Photos from the image-classification dataset "retina_optic_disc" in the GitHub repository esmagelebek/Retina_Optik_Disc. Its 5 classes are: CNV, DME, drusen, healty, unhealty.

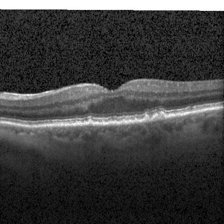
Label: drusen

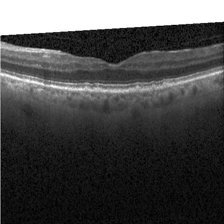
Label: unhealty

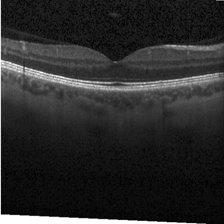
Label: healty

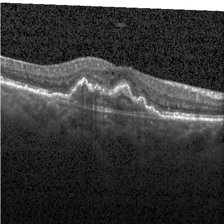
Label: CNV

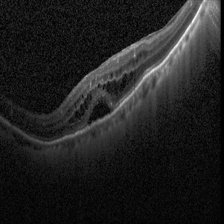
Label: DME

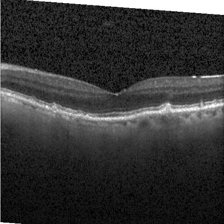
Label: drusen
